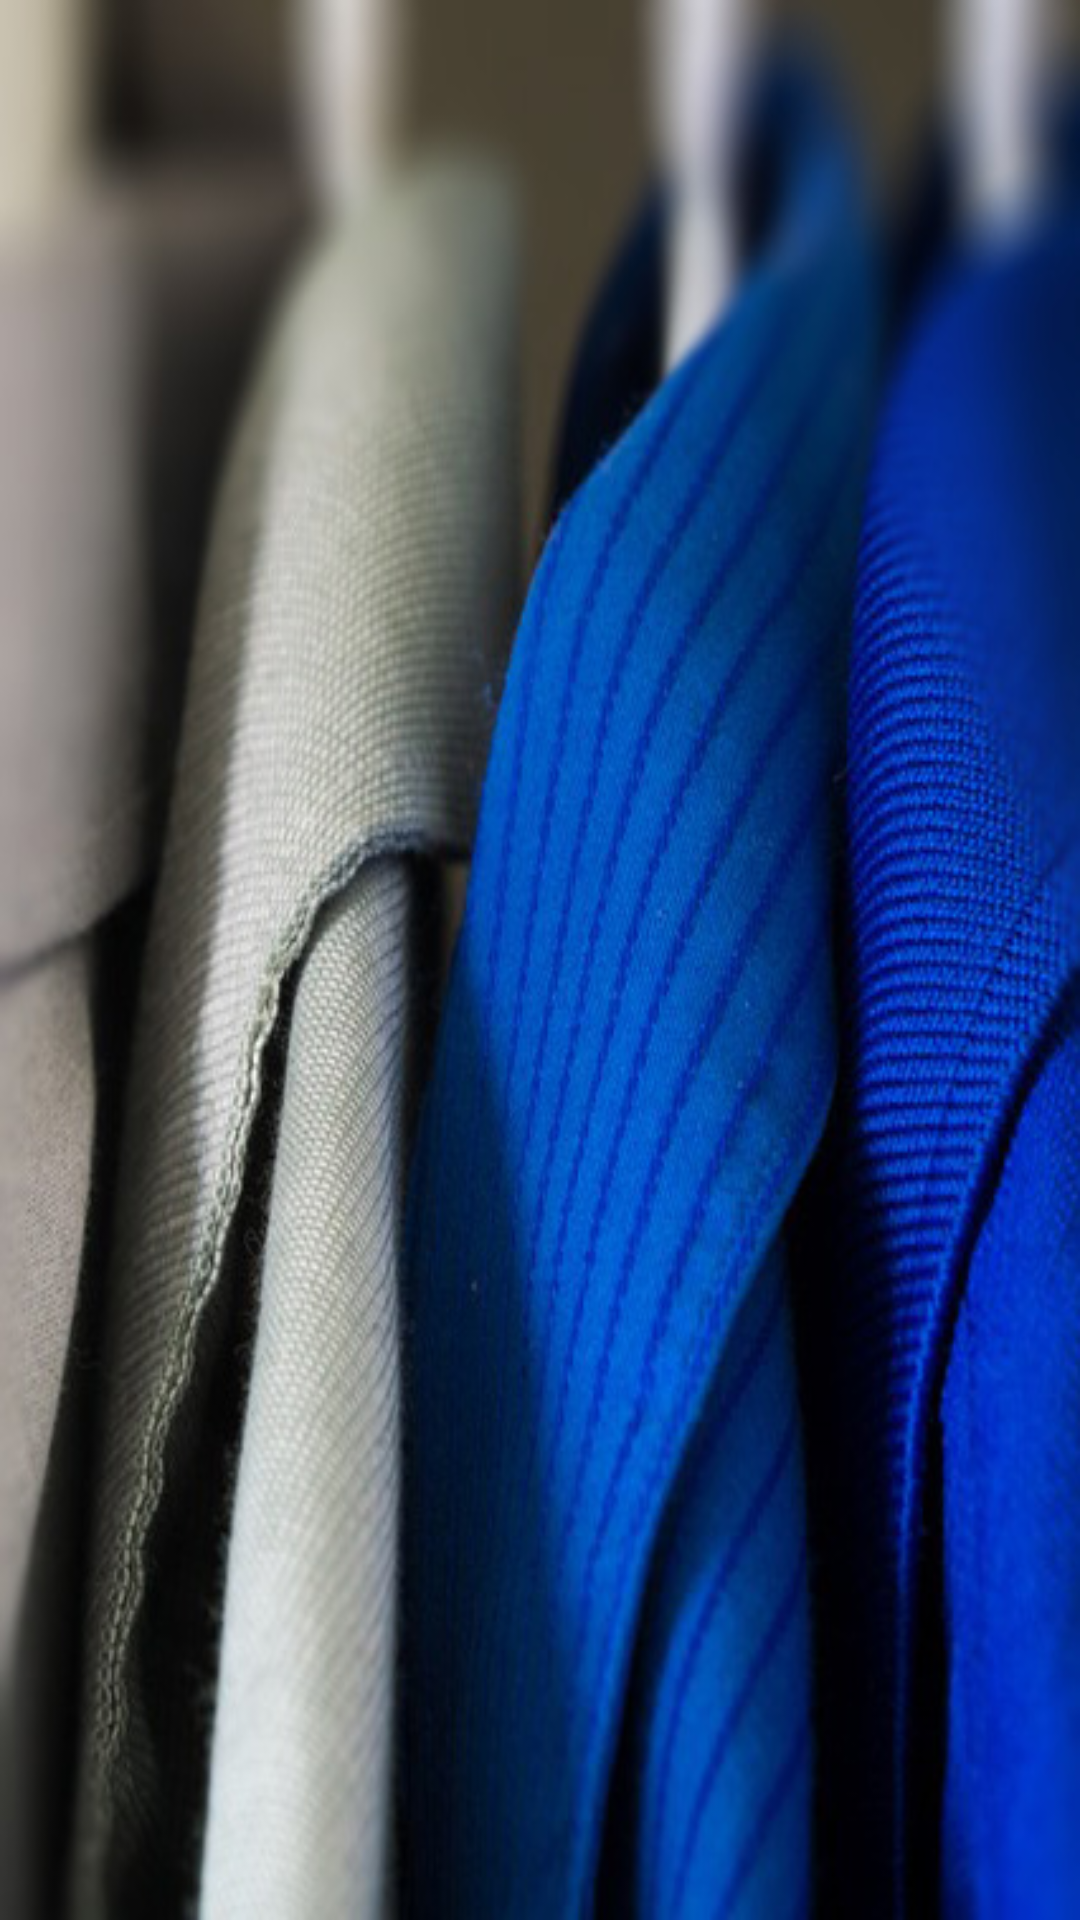

Produce the Android XML layout that renders to this screen, including the resource entries it uses.
<!-- AndroidManifest.xml: application theme Theme.MaterialComponents.DayNight.NoActionBar.Bridge -->
<!-- res/layout/activity_main.xml -->
<?xml version="1.0" encoding="utf-8"?>
<LinearLayout xmlns:android="http://schemas.android.com/apk/res/android"
    xmlns:app="http://schemas.android.com/apk/res-auto"
    xmlns:tools="http://schemas.android.com/tools"
    android:layout_width="match_parent"
    android:layout_height="match_parent"
    tools:context=".MainActivity">

    <ImageView
        android:layout_width="match_parent"
        android:layout_height="match_parent"
        android:src="@drawable/a01"
        android:adjustViewBounds="true"
        android:scaleType="fitXY"
       />
</LinearLayout>
<!-- resources referenced by this layout -->
<resources>
  <!-- drawable a01: jpg bitmap (drawable, 94418 bytes) -->
</resources>
